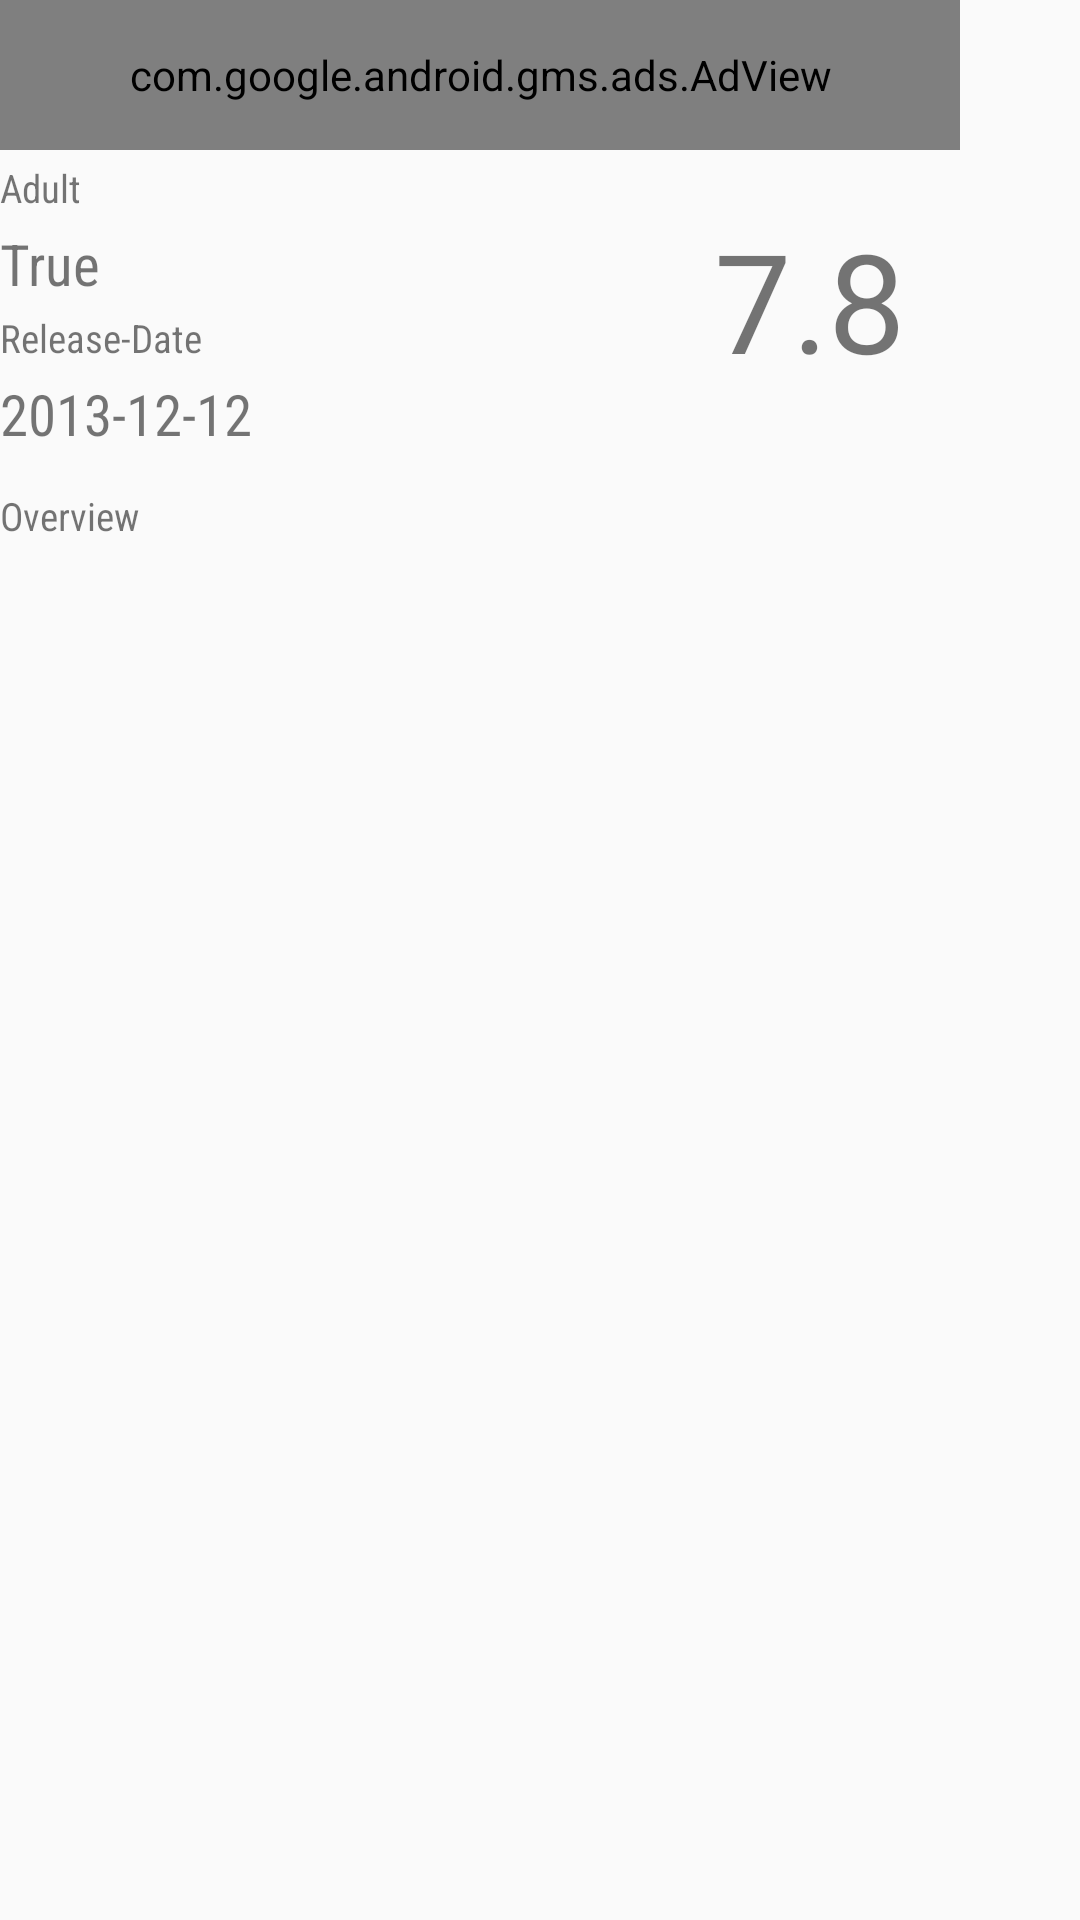

Produce the Android XML layout that renders to this screen, including the resource entries it uses.
<!-- AndroidManifest.xml: activity theme AppTheme.NoActionBar -->
<!-- res/layout/fragment_detail.xml -->
<LinearLayout
    xmlns:android="http://schemas.android.com/apk/res/android"
    xmlns:tools="http://schemas.android.com/tools"
    android:layout_width="match_parent"
    android:orientation="vertical"
    xmlns:ads="http://schemas.android.com/apk/res-auto"
    android:layout_height="match_parent"
    tools:context="octacode.allblue.code.moviezz.DetailFragment">

    <LinearLayout
        android:layout_width="320dp"
        android:layout_height="50dp"
        android:id="@+id/logo_container"
        android:orientation="horizontal">
        <com.google.android.gms.ads.AdView
            android:id="@+id/adView"
            android:layout_width="320dp"
            android:layout_height="50dp"
            ads:adSize="BANNER"
            ads:adUnitId="@string/banner_ad">
        </com.google.android.gms.ads.AdView>
    </LinearLayout>

    
    <LinearLayout
        android:layout_width="match_parent"
        android:id="@+id/title_date_ratings_container"
        android:layout_height="100sp"
        android:orientation="horizontal">

        <LinearLayout
            android:layout_width="match_parent"
            android:layout_height="match_parent"
            android:layout_weight="1"
            android:id="@+id/title_date_container"
            android:orientation="vertical">

            <LinearLayout
                android:layout_width="match_parent"
                android:layout_height="0dp"
                android:layout_weight="1"
                android:id="@+id/adult_container"
                android:orientation="vertical">

                <TextView
                    android:layout_width="match_parent"
                    android:fontFamily="sans-serif-condensed"
                    android:textSize="13sp"
                    android:layout_height="0dp"
                    android:layout_weight="1"
                    android:gravity="center_vertical"
                    android:id="@+id/adult_tag_detail"
                    android:text="Adult"/>

                <TextView
                    android:layout_width="match_parent"
                    android:layout_height="0dp"
                    android:layout_weight="1"
                    android:gravity="center_vertical"
                    android:fontFamily="sans-serif-condensed"
                    android:textSize="19sp"
                    android:id="@+id/adult_detail"
                    android:text="True">
                </TextView>
            </LinearLayout>


            <LinearLayout
                android:layout_width="match_parent"
                android:layout_height="0dp"
                android:layout_weight="1"
                android:id="@+id/date_container"
                android:orientation="vertical">

                <TextView
                    android:layout_width="match_parent"
                    android:fontFamily="sans-serif-condensed"
                    android:textSize="13sp"
                    android:layout_height="0dp"
                    android:layout_weight="1"
                    android:gravity="center_vertical"
                    android:id="@+id/date_tag_detail"
                    android:text="Release-Date"/>

                <TextView
                    android:layout_width="match_parent"
                    android:layout_height="0dp"
                    android:layout_weight="1"
                    android:fontFamily="sans-serif-condensed"
                    android:textSize="19sp"
                    android:id="@+id/date_detail"
                    android:text="2013-12-12"/>
            </LinearLayout>
        </LinearLayout>

        <TextView
            android:layout_width="match_parent"
            android:layout_height="match_parent"
            android:layout_weight="1"
            android:id="@+id/detail_ratings"
            android:text="7.8"
            android:gravity="center"
            android:textSize="46dp"/>
    </LinearLayout>

    <Space
        android:layout_width="match_parent"
        android:layout_height="13dp" />

    

    <LinearLayout
        android:orientation="vertical"
        android:layout_width="match_parent"
        android:id="@+id/overview_container"
        android:layout_height="wrap_content">

        <TextView
            android:fontFamily="sans-serif-condensed"
            android:textSize="13sp"
            android:layout_width="match_parent"
            android:layout_height="wrap_content"
            android:text="Overview"
            android:id="@+id/overview_tag_detail"/>

        <TextView
            android:layout_width="match_parent"
            android:layout_height="wrap_content"
            android:id="@+id/overview_detail"/>
    </LinearLayout>

</LinearLayout>
<!-- resources referenced by this layout -->
<resources>
  <string name="banner_ad">ca-app-pub-5459735830807774/9948924649</string>
  <style name="AppTheme.NoActionBar">
          <item name="windowActionBar">false</item>
          <item name="windowNoTitle">true</item>
      </style>
</resources>
